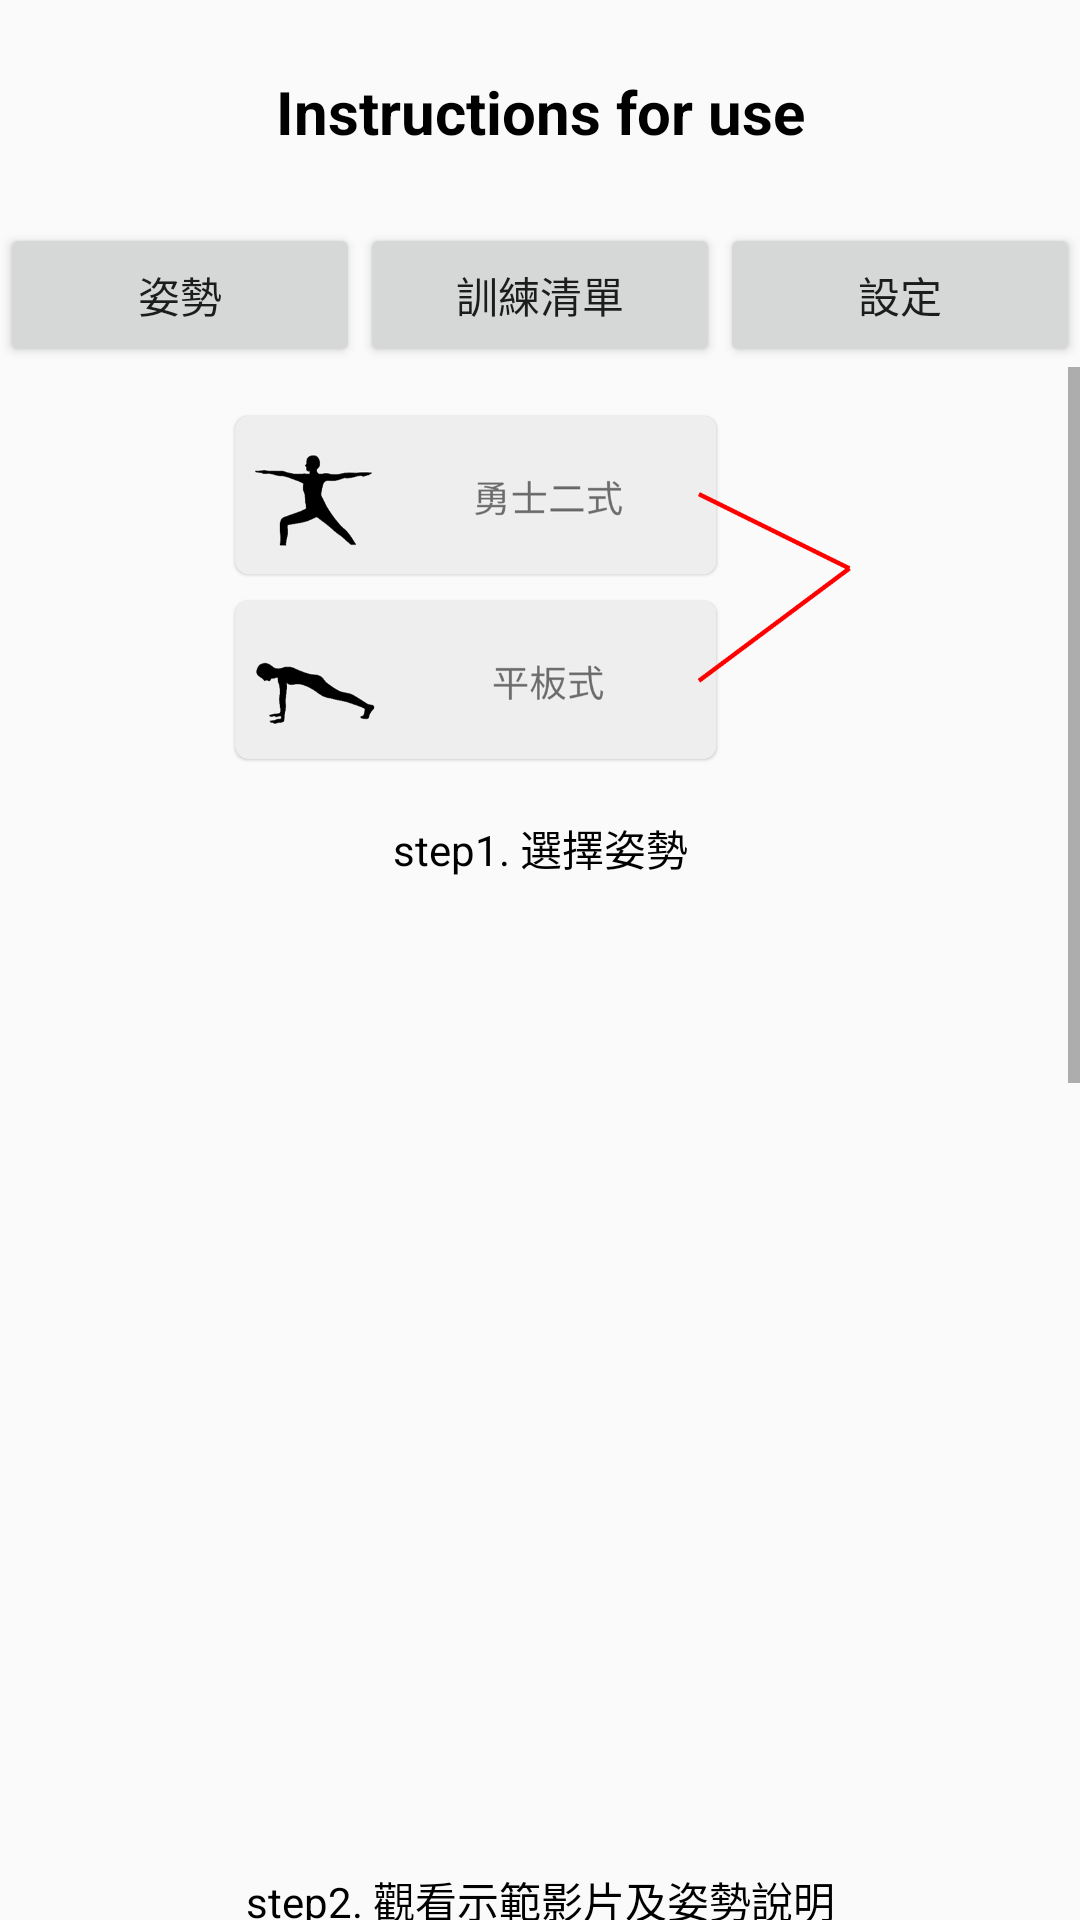

Write the Android layout XML for this screen, with the resource values it uses.
<!-- AndroidManifest.xml: application theme Theme.PoseByMLKit -->
<!-- res/layout/layout_uni_ill.xml -->
<?xml version="1.0" encoding="utf-8"?>
<androidx.constraintlayout.widget.ConstraintLayout xmlns:android="http://schemas.android.com/apk/res/android"
    xmlns:tools="http://schemas.android.com/tools"
    android:layout_width="match_parent"
    android:layout_height="match_parent">

    <LinearLayout
        android:layout_width="match_parent"
        android:layout_height="wrap_content"
        tools:ignore="MissingConstraints"
        android:orientation="vertical">

        <TextView
            android:layout_width="match_parent"
            android:layout_height="wrap_content"
            android:text="@string/Instructions_for_use"
            android:textSize="20sp"
            android:textStyle="bold"
            android:textColor="@color/black"
            android:gravity="center"
            tools:ignore="MissingConstraints" />

        <LinearLayout
            android:layout_width="match_parent"
            android:layout_height="wrap_content"
            android:orientation="horizontal">

            <Button
                android:id="@+id/toUniIllBtn"
                android:layout_width="wrap_content"
                android:layout_height="wrap_content"
                android:layout_weight="1"
                android:text="姿勢" />

            <Button
                android:id="@+id/toMenuIllBtn"
                android:layout_width="wrap_content"
                android:layout_height="wrap_content"
                android:layout_weight="1"
                android:text="訓練清單" />

            <Button
                android:id="@+id/toSetIllBtn"
                android:layout_width="wrap_content"
                android:layout_height="wrap_content"
                android:layout_weight="1"
                android:text="設定" />

        </LinearLayout>

        <ScrollView
            android:layout_width="match_parent"
            android:layout_height="wrap_content">

            <LinearLayout
                android:layout_width="match_parent"
                android:layout_height="wrap_content"
                android:orientation="vertical">

                <ImageView
                    android:layout_width="match_parent"
                    android:layout_height="120dp"
                    android:src="@drawable/uni_pose_ill_1"
                    android:layout_margin="15dp"/>

                <TextView
                    android:layout_width="match_parent"
                    android:layout_height="wrap_content"
                    android:text="step1. 選擇姿勢"
                    android:textColor="@color/black"
                    android:gravity="center"
                    tools:ignore="MissingConstraints" />

                <ImageView
                    android:layout_width="match_parent"
                    android:layout_height="300dp"
                    android:src="@drawable/uni_pose_ill_2"
                    android:layout_margin="15dp"/>

                <TextView
                    android:layout_width="match_parent"
                    android:layout_height="wrap_content"
                    android:text="step2. 觀看示範影片及姿勢說明"
                    android:textColor="@color/black"
                    android:gravity="center"
                    tools:ignore="MissingConstraints" />

                <ImageView
                    android:layout_width="match_parent"
                    android:layout_height="150dp"
                    android:src="@drawable/uni_pose_ill_3"
                    android:layout_margin="15dp"/>

                <TextView
                    android:layout_width="match_parent"
                    android:layout_height="wrap_content"
                    android:text="step3. 調整難易度及時長"
                    android:textColor="@color/black"
                    android:gravity="center"
                    tools:ignore="MissingConstraints" />

                <ImageView
                    android:layout_width="match_parent"
                    android:layout_height="150dp"
                    android:src="@drawable/pose_ill"
                    android:layout_margin="15dp"/>

                <TextView
                    android:layout_width="match_parent"
                    android:layout_height="wrap_content"
                    android:text="step4. 架好手機，開始訓練!"
                    android:textColor="@color/black"
                    android:gravity="center"
                    tools:ignore="MissingConstraints" />

                <ImageView
                    android:layout_width="match_parent"
                    android:layout_height="150dp"
                    android:src="@drawable/uni_pose_ill_4"
                    android:layout_margin="15dp"/>

                <TextView
                    android:layout_width="match_parent"
                    android:layout_height="wrap_content"
                    android:text="step5. 查看詳細數據/重新開始練習"
                    android:textColor="@color/black"
                    android:gravity="center"
                    tools:ignore="MissingConstraints" />

            </LinearLayout>


        </ScrollView>


    </LinearLayout>


</androidx.constraintlayout.widget.ConstraintLayout>
<!-- resources referenced by this layout -->
<resources>
  <!-- drawable pose_ill: jpg bitmap (drawable, 195851 bytes) -->
  <!-- drawable uni_pose_ill_1: png bitmap (drawable, 44061 bytes) -->
  <!-- drawable uni_pose_ill_3: png bitmap (drawable, 55549 bytes) -->
  <!-- drawable uni_pose_ill_4: png bitmap (drawable, 55485 bytes) -->
  <string name="Instructions_for_use">\nInstructions for use\n</string>
  <style name="Theme.PoseByMLKit" parent="Theme.MaterialComponents.DayNight.DarkActionBar.Bridge">
          
          <item name="colorPrimary">@color/purple_500</item>
          <item name="colorPrimaryVariant">@color/purple_700</item>
          <item name="colorOnPrimary">@color/white</item>
          
          <item name="colorSecondary">@color/teal_200</item>
          <item name="colorSecondaryVariant">@color/teal_700</item>
          <item name="colorOnSecondary">@color/black</item>
          
          <item name="android:statusBarColor">?attr/colorPrimaryVariant</item>
          
      </style>
  <!-- not gathered from this repository: default colours our renderer supplied (Android Studio template values) -->
  <color name="purple_500">#FF6200EE</color>
  <color name="purple_700">#FF3700B3</color>
  <color name="teal_200">#FF03DAC5</color>
  <color name="teal_700">#FF018786</color>
  <color name="black">#FF000000</color>
  <color name="white">#FFFFFFFF</color>
</resources>
